Image classification data set "images" (jainm1234/ping-pong-detect on GitHub). Class labels (7): blur ball, close-up, orange, player, pov, table, white.

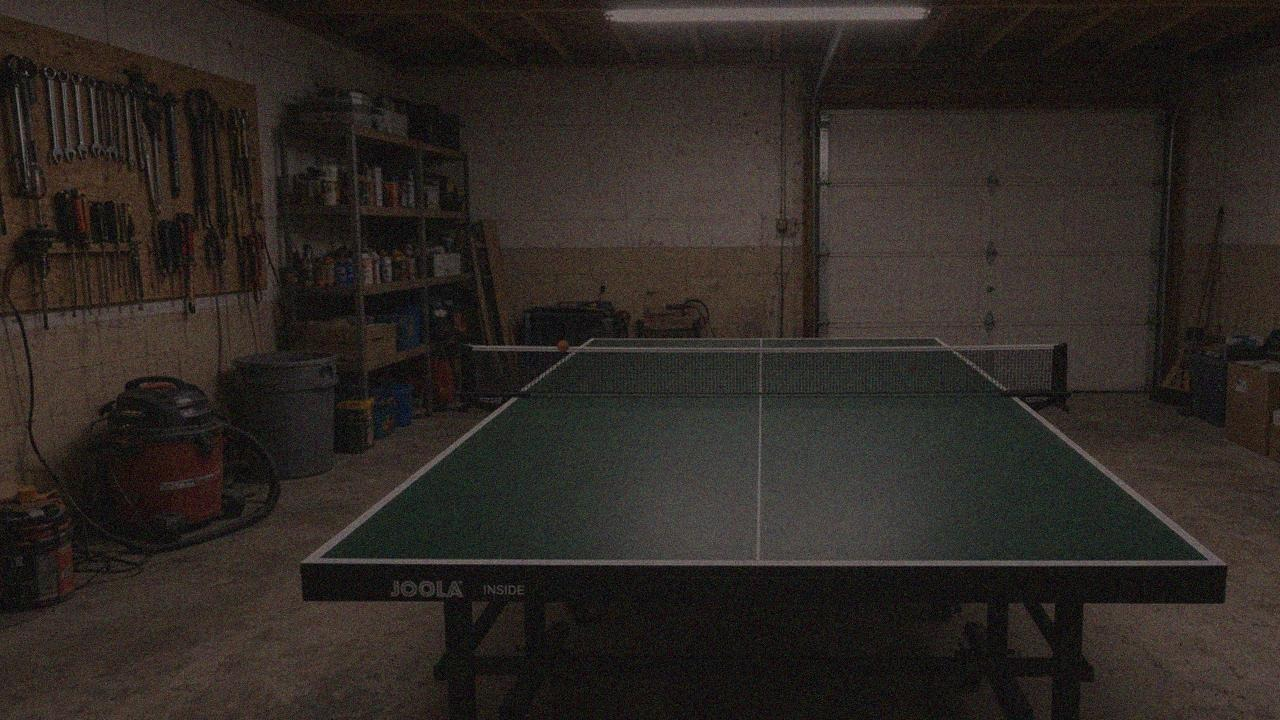
Label: pov

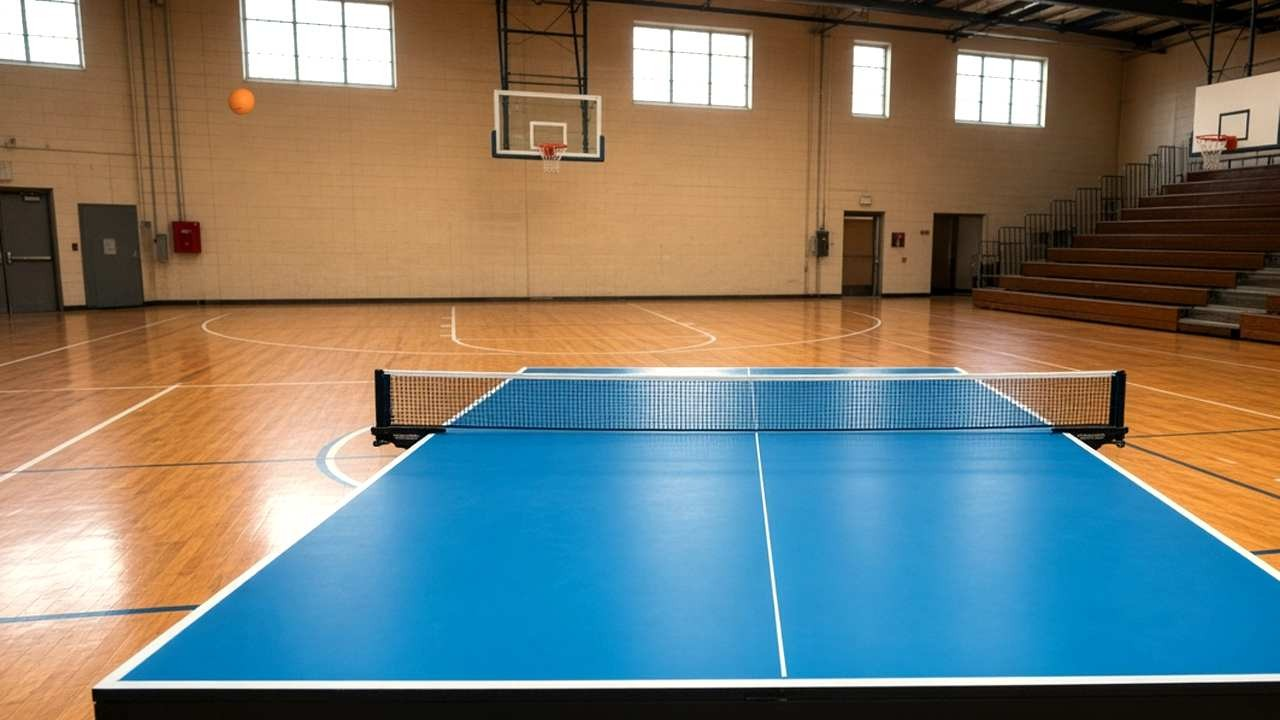
Label: pov

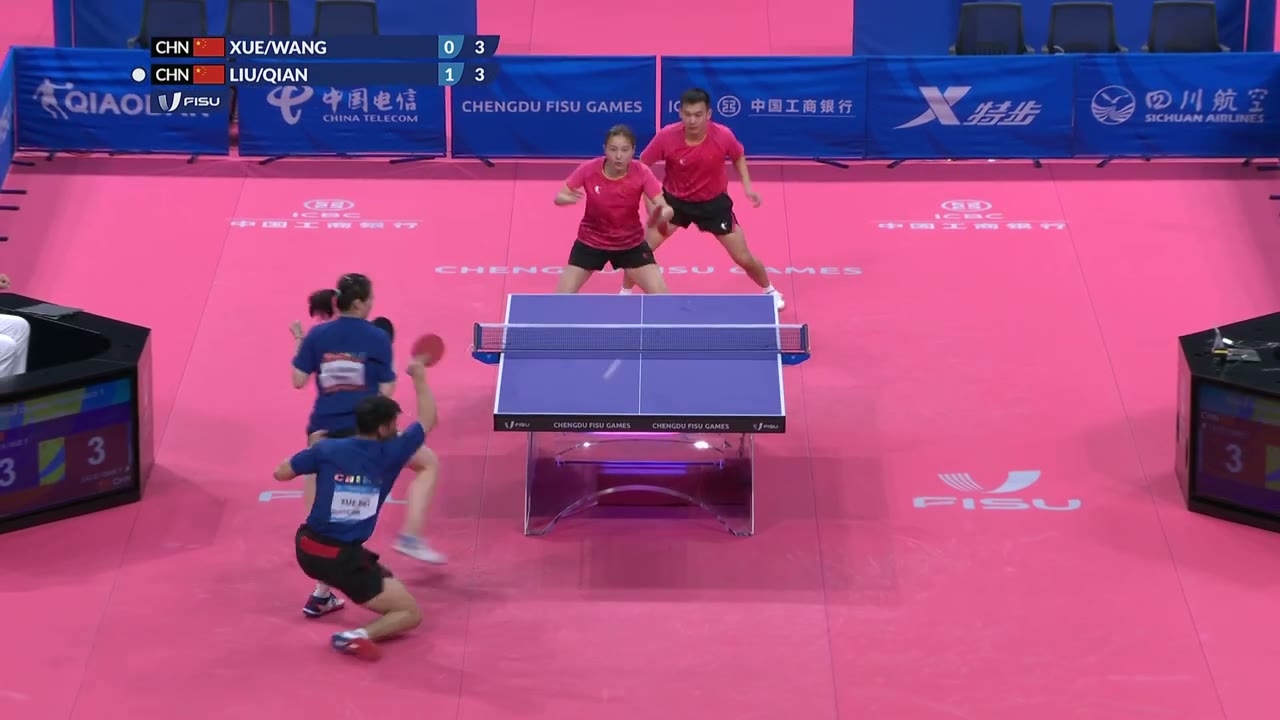
Label: blur ball

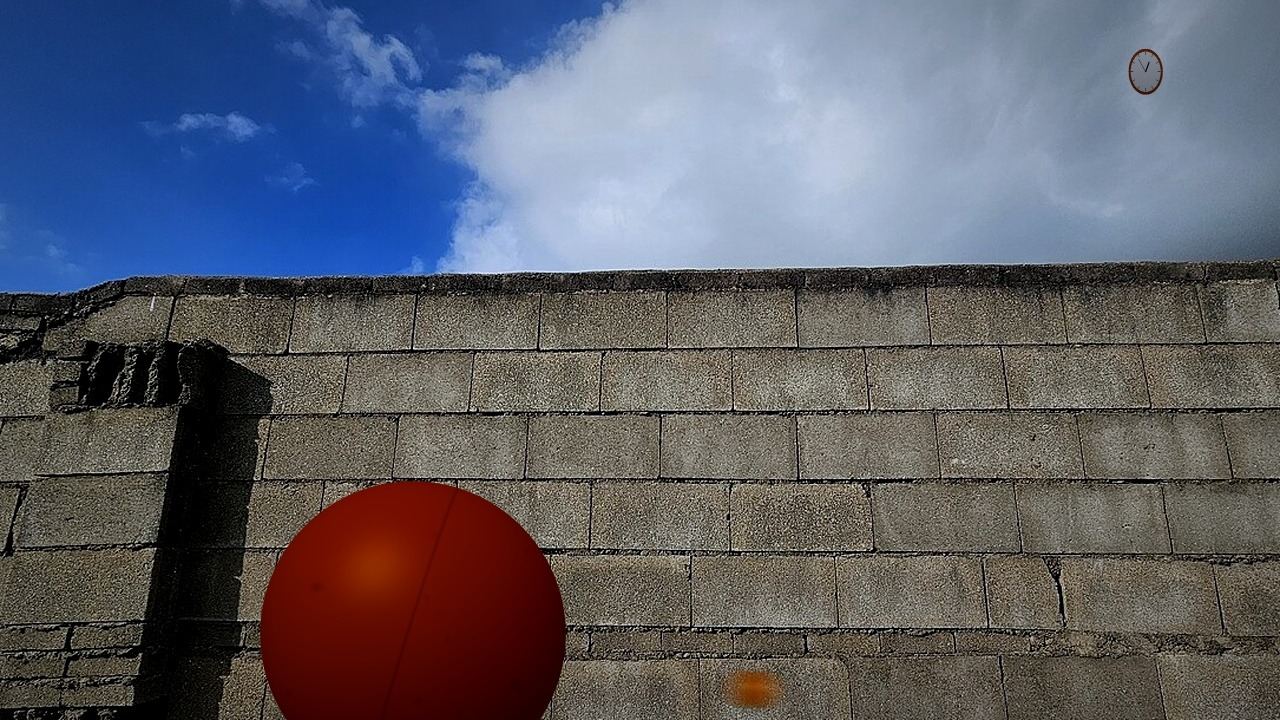
Label: orange

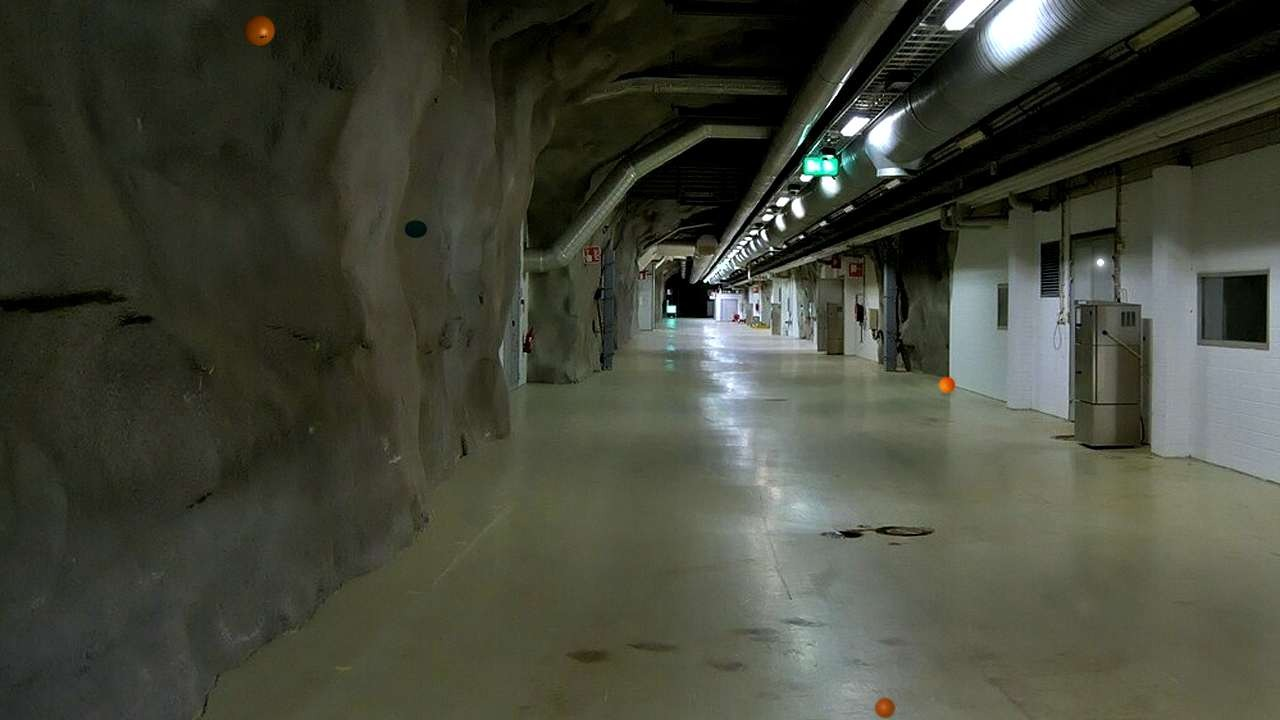
Label: orange

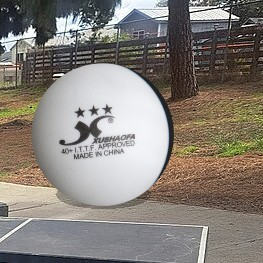
Label: white
